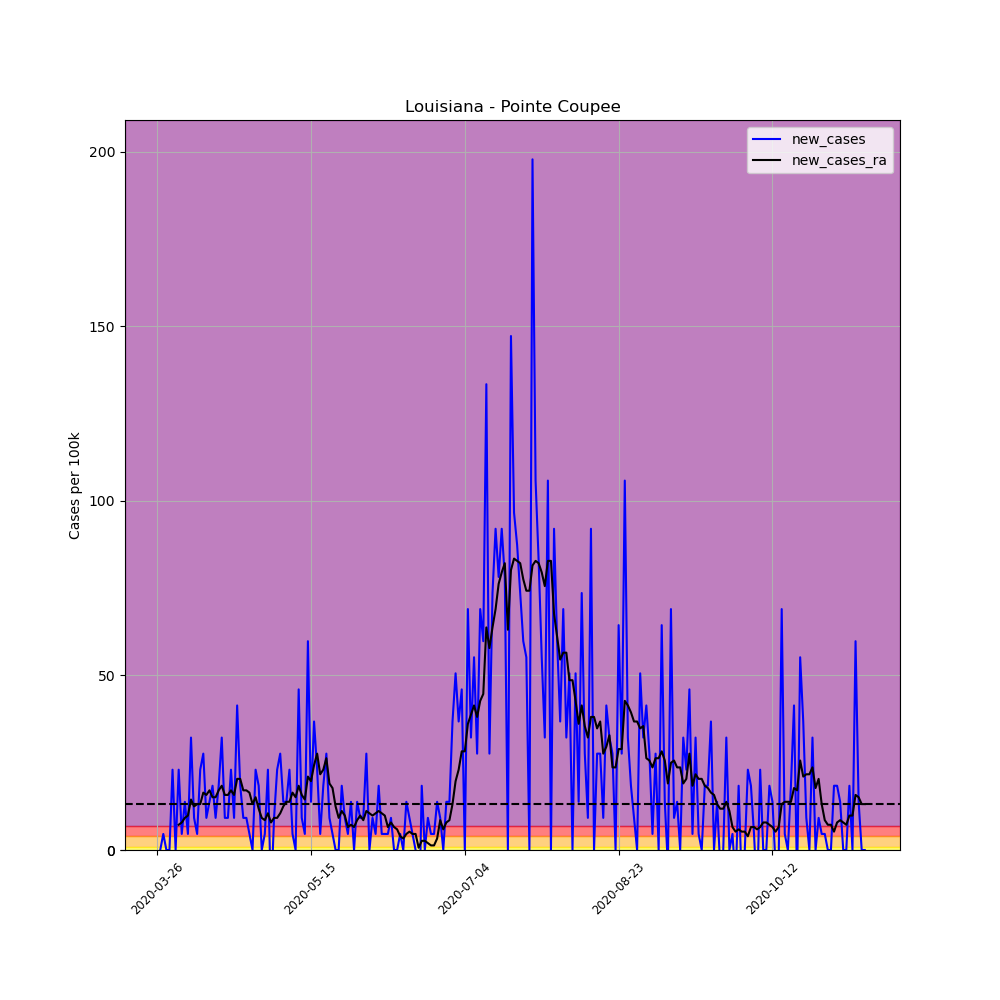

The table this chart was drawn from, first rows:
, date, county, state, fips, cases, deaths, COUNTY, STNAME, CTYNAME, POPESTIMATE2019, per_100k, per_100k_ra, new_cases, new_cases_ra
370660, 2020-03-26, Pointe Coupee, Louisiana, 22077, 1, 0, 77, Louisiana, Pointe Coupee, 21730, 4.602, , , 
370661, 2020-03-27, Pointe Coupee, Louisiana, 22077, 1, 0, 77, Louisiana, Pointe Coupee, 21730, 4.602, , 0.0, 
370662, 2020-03-28, Pointe Coupee, Louisiana, 22077, 2, 0, 77, Louisiana, Pointe Coupee, 21730, 9.204, , 4.602, 
370663, 2020-03-29, Pointe Coupee, Louisiana, 22077, 2, 0, 77, Louisiana, Pointe Coupee, 21730, 9.204, , 0.0, 
370664, 2020-03-30, Pointe Coupee, Louisiana, 22077, 2, 0, 77, Louisiana, Pointe Coupee, 21730, 9.204, , 0.0, 
370665, 2020-03-31, Pointe Coupee, Louisiana, 22077, 7, 0, 77, Louisiana, Pointe Coupee, 21730, 32.21, , 23.01, 
370666, 2020-04-01, Pointe Coupee, Louisiana, 22077, 7, 0, 77, Louisiana, Pointe Coupee, 21730, 32.21, 14.46, 0.0, 
370667, 2020-04-02, Pointe Coupee, Louisiana, 22077, 12, 0, 77, Louisiana, Pointe Coupee, 21730, 55.22, 21.69, 23.01, 7.232
370668, 2020-04-03, Pointe Coupee, Louisiana, 22077, 13, 0, 77, Louisiana, Pointe Coupee, 21730, 59.83, 29.58, 4.602, 7.889
370669, 2020-04-04, Pointe Coupee, Louisiana, 22077, 16, 0, 77, Louisiana, Pointe Coupee, 21730, 73.63, 38.79, 13.81, 9.204
370670, 2020-04-05, Pointe Coupee, Louisiana, 22077, 17, 0, 77, Louisiana, Pointe Coupee, 21730, 78.23, 48.65, 4.602, 9.861
370671, 2020-04-06, Pointe Coupee, Louisiana, 22077, 24, 0, 77, Louisiana, Pointe Coupee, 21730, 110.4, 63.11, 32.21, 14.46
370672, 2020-04-07, Pointe Coupee, Louisiana, 22077, 26, 0, 77, Louisiana, Pointe Coupee, 21730, 119.7, 75.6, 9.204, 12.49
370673, 2020-04-08, Pointe Coupee, Louisiana, 22077, 27, 0, 77, Louisiana, Pointe Coupee, 21730, 124.3, 88.75, 4.602, 13.15
370674, 2020-04-09, Pointe Coupee, Louisiana, 22077, 32, 1, 77, Louisiana, Pointe Coupee, 21730, 147.3, 101.9, 23.01, 13.15
370675, 2020-04-10, Pointe Coupee, Louisiana, 22077, 38, 2, 77, Louisiana, Pointe Coupee, 21730, 174.9, 118.3, 27.61, 16.44
370676, 2020-04-11, Pointe Coupee, Louisiana, 22077, 40, 2, 77, Louisiana, Pointe Coupee, 21730, 184.1, 134.1, 9.204, 15.78
370677, 2020-04-12, Pointe Coupee, Louisiana, 22077, 43, 2, 77, Louisiana, Pointe Coupee, 21730, 197.9, 151.2, 13.81, 17.09
370678, 2020-04-13, Pointe Coupee, Louisiana, 22077, 47, 2, 77, Louisiana, Pointe Coupee, 21730, 216.3, 166.3, 18.41, 15.12
370679, 2020-04-14, Pointe Coupee, Louisiana, 22077, 49, 4, 77, Louisiana, Pointe Coupee, 21730, 225.5, 181.4, 9.204, 15.12
370680, 2020-04-15, Pointe Coupee, Louisiana, 22077, 53, 4, 77, Louisiana, Pointe Coupee, 21730, 243.9, 198.5, 18.41, 17.09
370681, 2020-04-16, Pointe Coupee, Louisiana, 22077, 60, 5, 77, Louisiana, Pointe Coupee, 21730, 276.1, 216.9, 32.21, 18.41
370682, 2020-04-17, Pointe Coupee, Louisiana, 22077, 62, 5, 77, Louisiana, Pointe Coupee, 21730, 285.3, 232.7, 9.204, 15.78
370683, 2020-04-18, Pointe Coupee, Louisiana, 22077, 64, 5, 77, Louisiana, Pointe Coupee, 21730, 294.5, 248.5, 9.204, 15.78
370684, 2020-04-19, Pointe Coupee, Louisiana, 22077, 69, 6, 77, Louisiana, Pointe Coupee, 21730, 317.5, 265.6, 23.01, 17.09
370685, 2020-04-20, Pointe Coupee, Louisiana, 22077, 71, 7, 77, Louisiana, Pointe Coupee, 21730, 326.7, 281.4, 9.204, 15.78
370686, 2020-04-21, Pointe Coupee, Louisiana, 22077, 80, 10, 77, Louisiana, Pointe Coupee, 21730, 368.2, 301.8, 41.42, 20.38
370687, 2020-04-22, Pointe Coupee, Louisiana, 22077, 84, 10, 77, Louisiana, Pointe Coupee, 21730, 386.6, 322.1, 18.41, 20.38
370688, 2020-04-23, Pointe Coupee, Louisiana, 22077, 86, 11, 77, Louisiana, Pointe Coupee, 21730, 395.8, 339.2, 9.204, 17.09
370689, 2020-04-24, Pointe Coupee, Louisiana, 22077, 88, 10, 77, Louisiana, Pointe Coupee, 21730, 405, 356.3, 9.204, 17.09
370690, 2020-04-25, Pointe Coupee, Louisiana, 22077, 89, 11, 77, Louisiana, Pointe Coupee, 21730, 409.6, 372.8, 4.602, 16.44
370691, 2020-04-26, Pointe Coupee, Louisiana, 22077, 89, 12, 77, Louisiana, Pointe Coupee, 21730, 409.6, 385.9, 0.0, 13.15
370692, 2020-04-27, Pointe Coupee, Louisiana, 22077, 94, 12, 77, Louisiana, Pointe Coupee, 21730, 432.6, 401, 23.01, 15.12
370693, 2020-04-28, Pointe Coupee, Louisiana, 22077, 98, 15, 77, Louisiana, Pointe Coupee, 21730, 451, 412.9, 18.41, 11.83
370694, 2020-04-29, Pointe Coupee, Louisiana, 22077, 98, 15, 77, Louisiana, Pointe Coupee, 21730, 451, 422.1, 0.0, 9.204
370695, 2020-04-30, Pointe Coupee, Louisiana, 22077, 99, 15, 77, Louisiana, Pointe Coupee, 21730, 455.6, 430.6, 4.602, 8.546
370696, 2020-05-01, Pointe Coupee, Louisiana, 22077, 104, 15, 77, Louisiana, Pointe Coupee, 21730, 478.6, 441.1, 23.01, 10.52
370697, 2020-05-02, Pointe Coupee, Louisiana, 22077, 101, 15, 77, Louisiana, Pointe Coupee, 21730, 464.8, 449, -13.81, 7.889
370698, 2020-05-03, Pointe Coupee, Louisiana, 22077, 103, 15, 77, Louisiana, Pointe Coupee, 21730, 474, 458.2, 9.204, 9.204
370699, 2020-05-04, Pointe Coupee, Louisiana, 22077, 108, 16, 77, Louisiana, Pointe Coupee, 21730, 497, 467.4, 23.01, 9.204
370700, 2020-05-05, Pointe Coupee, Louisiana, 22077, 114, 17, 77, Louisiana, Pointe Coupee, 21730, 524.6, 477.9, 27.61, 10.52
370701, 2020-05-06, Pointe Coupee, Louisiana, 22077, 117, 17, 77, Louisiana, Pointe Coupee, 21730, 538.4, 490.4, 13.81, 12.49
370702, 2020-05-07, Pointe Coupee, Louisiana, 22077, 120, 17, 77, Louisiana, Pointe Coupee, 21730, 552.2, 504.2, 13.81, 13.81
370703, 2020-05-08, Pointe Coupee, Louisiana, 22077, 125, 17, 77, Louisiana, Pointe Coupee, 21730, 575.2, 518, 23.01, 13.81
370704, 2020-05-09, Pointe Coupee, Louisiana, 22077, 126, 17, 77, Louisiana, Pointe Coupee, 21730, 579.8, 534.5, 4.602, 16.44
370705, 2020-05-10, Pointe Coupee, Louisiana, 22077, 126, 17, 77, Louisiana, Pointe Coupee, 21730, 579.8, 549.6, 0.0, 15.12
370706, 2020-05-11, Pointe Coupee, Louisiana, 22077, 136, 17, 77, Louisiana, Pointe Coupee, 21730, 625.9, 568, 46.02, 18.41
370707, 2020-05-12, Pointe Coupee, Louisiana, 22077, 138, 17, 77, Louisiana, Pointe Coupee, 21730, 635.1, 583.8, 9.204, 15.78
370708, 2020-05-13, Pointe Coupee, Louisiana, 22077, 139, 16, 77, Louisiana, Pointe Coupee, 21730, 639.7, 598.3, 4.602, 14.46
370709, 2020-05-14, Pointe Coupee, Louisiana, 22077, 152, 17, 77, Louisiana, Pointe Coupee, 21730, 699.5, 619.3, 59.83, 21.04
370710, 2020-05-15, Pointe Coupee, Louisiana, 22077, 155, 18, 77, Louisiana, Pointe Coupee, 21730, 713.3, 639, 13.81, 19.72
370711, 2020-05-16, Pointe Coupee, Louisiana, 22077, 163, 20, 77, Louisiana, Pointe Coupee, 21730, 750.1, 663.3, 36.82, 24.32
370712, 2020-05-17, Pointe Coupee, Louisiana, 22077, 168, 20, 77, Louisiana, Pointe Coupee, 21730, 773.1, 690.9, 23.01, 27.61
370713, 2020-05-18, Pointe Coupee, Louisiana, 22077, 169, 20, 77, Louisiana, Pointe Coupee, 21730, 777.7, 712.6, 4.602, 21.69
370714, 2020-05-19, Pointe Coupee, Louisiana, 22077, 173, 21, 77, Louisiana, Pointe Coupee, 21730, 796.1, 735.7, 18.41, 23.01
370715, 2020-05-20, Pointe Coupee, Louisiana, 22077, 179, 21, 77, Louisiana, Pointe Coupee, 21730, 823.7, 761.9, 27.61, 26.3
370716, 2020-05-21, Pointe Coupee, Louisiana, 22077, 181, 22, 77, Louisiana, Pointe Coupee, 21730, 832.9, 781, 9.204, 19.07
370717, 2020-05-22, Pointe Coupee, Louisiana, 22077, 182, 22, 77, Louisiana, Pointe Coupee, 21730, 837.6, 798.8, 4.602, 17.75
370718, 2020-05-23, Pointe Coupee, Louisiana, 22077, 182, 22, 77, Louisiana, Pointe Coupee, 21730, 837.6, 811.3, 0.0, 12.49
370719, 2020-05-24, Pointe Coupee, Louisiana, 22077, 182, 22, 77, Louisiana, Pointe Coupee, 21730, 837.6, 820.5, 0.0, 9.204
... 171 more rows
